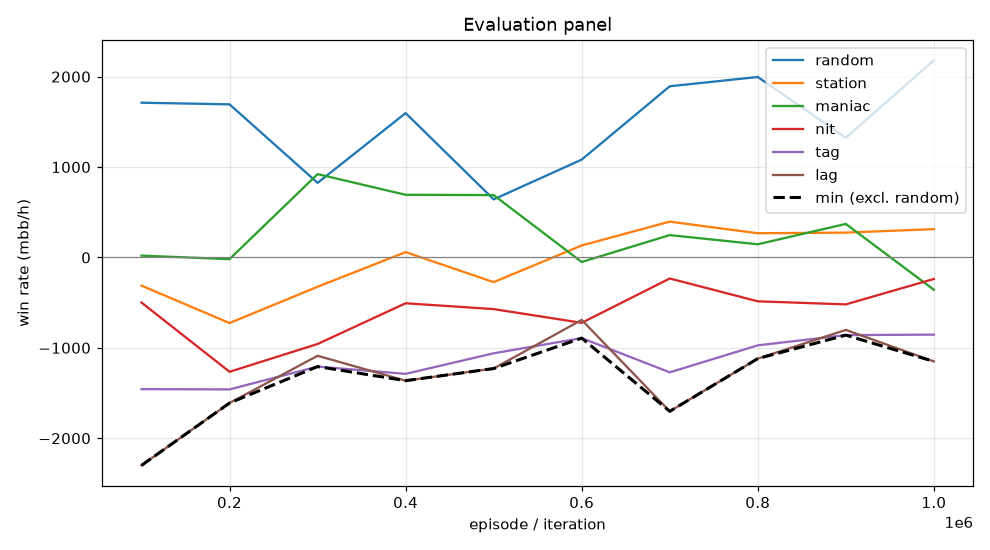

Data behind this chart, as committed beside it:
episode, min, mean, random_mean, random_se, station_mean, station_se, maniac_mean, maniac_se, nit_mean, nit_se, tag_mean, tag_se, lag_mean, lag_se, act_call, act_raise, act_fold, act_check
99999, -2300, -909.7, 1712, 100.5, -312.0, 43.49, 20.0, 72.47, -499.0, 87.79, -1457, 121.2, -2300, 147.3, 0.2076, 0.4643, 0.03633, 0.2918
199999, -1610, -1016, 1694, 83.47, -726.0, 53.08, -19.0, 47.99, -1265, 92.13, -1460, 105.5, -1610, 120.1, 0.4162, 0.2569, 0.03878, 0.2881
299999, -1208, -531.2, 825.0, 80.85, -324.5, 60.32, 921.5, 434.5, -957.5, 105.7, -1208, 182.9, -1088, 226, 0.1129, 0.4845, 0.165, 0.2377
399999, -1364, -481.3, 1596, 119.4, 59.0, 34.94, 693.0, 358.9, -507.0, 133.4, -1288, 174.9, -1364, 197.7, 0.07407, 0.8205, 0.06916, 0.03627
499999, -1229, -489.0, 642.0, 94.04, -273.5, 91.95, 689.5, 369.1, -571.5, 90.83, -1060, 138.3, -1229, 164.9, 0.08182, 0.589, 0.2176, 0.1116
599999, -892.5, -445.0, 1082, 76.16, 132.5, 63.77, -50.5, 118.1, -723.5, 67.96, -892.5, 74.29, -691.0, 81.67, 0.538, 0.1094, 0.05985, 0.2928
699999, -1702, -512.7, 1894, 112.8, 396.0, 64.29, 247.0, 300.6, -233.0, 107.2, -1271, 142.2, -1702, 170.1, 0.1143, 0.6398, 0.04442, 0.2015
799999, -1119, -432.8, 1996, 107.8, 267.5, 65.73, 145.5, 287.1, -485.5, 96.16, -972.5, 115.9, -1119, 135.1, 0.2405, 0.5021, 0.04464, 0.2128
899999, -859.5, -307.2, 1323, 102.6, 274.5, 79.22, 370.5, 208.3, -519.5, 98.19, -859.5, 112.8, -802.0, 118.9, 0.3913, 0.3841, 0.0667, 0.1579
999999, -1150, -457.5, 2182, 119.8, 313.0, 54.48, -358.0, 270.5, -238.0, 116.3, -854.0, 128.1, -1150, 131.4, 0.1375, 0.6941, 0.03804, 0.1304
